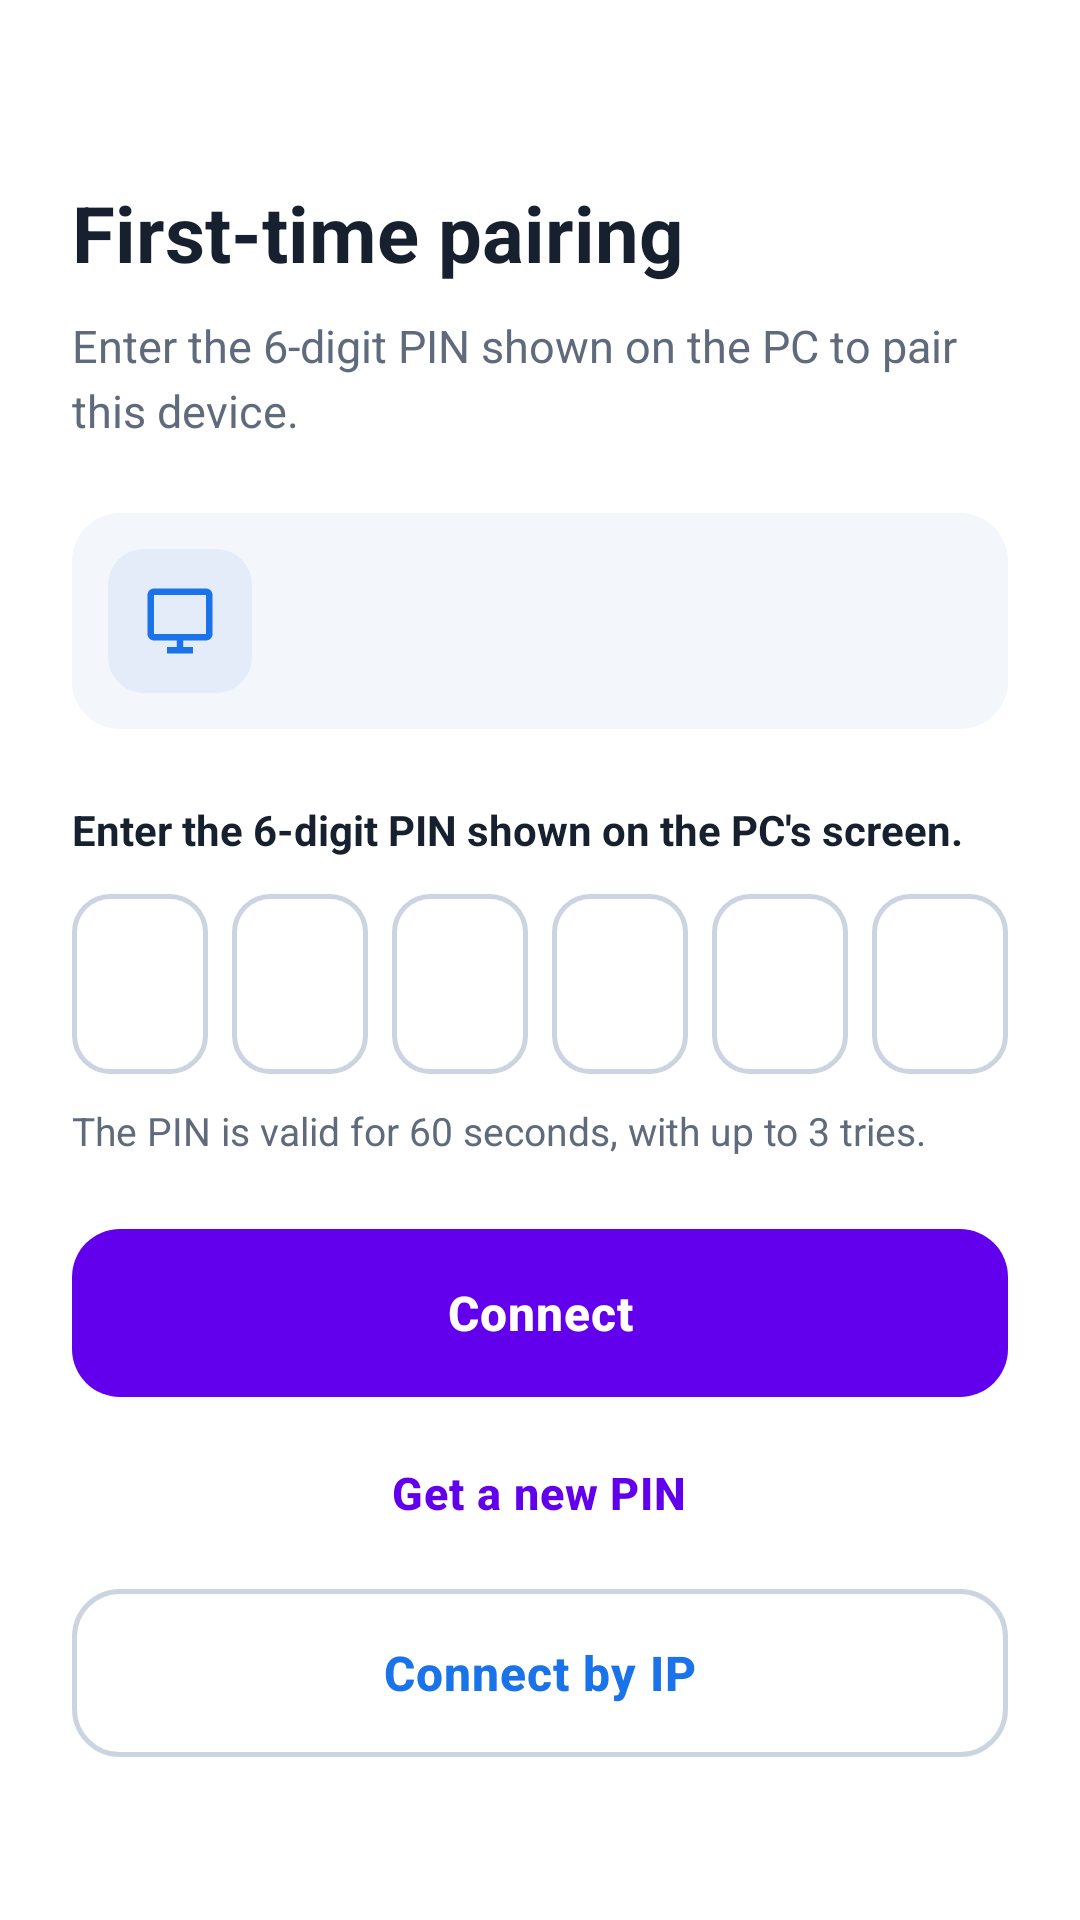

Layout XML and referenced resources for this Android screen:
<!-- AndroidManifest.xml: application theme Theme.LocalStream -->
<!-- res/layout/screen_pair.xml -->
<?xml version="1.0" encoding="utf-8"?>
<LinearLayout xmlns:android="http://schemas.android.com/apk/res/android"
    xmlns:app="http://schemas.android.com/apk/res-auto"
    xmlns:tools="http://schemas.android.com/tools"
    android:layout_width="match_parent"
    android:layout_height="match_parent"
    android:background="@color/ls_bg"
    android:orientation="vertical">

    <FrameLayout
        android:layout_width="match_parent"
        android:layout_height="56dp"
        android:paddingStart="4dp"
        android:paddingEnd="4dp">

        <ImageButton
            android:id="@+id/btnBack"
            android:layout_width="48dp"
            android:layout_height="48dp"
            android:layout_gravity="start|center_vertical"
            android:background="?attr/selectableItemBackgroundBorderless"
            android:contentDescription="@string/cd_back"
            android:src="@drawable/ic_arrow_back"
            app:tint="@color/ls_text_primary" />

        <ImageButton
            android:id="@+id/btnHelp"
            android:layout_width="48dp"
            android:layout_height="48dp"
            android:layout_gravity="end|center_vertical"
            android:background="?attr/selectableItemBackgroundBorderless"
            android:contentDescription="@string/cd_help"
            android:src="@drawable/ic_help_outline"
            app:tint="@color/ls_blue" />

    </FrameLayout>

    <androidx.core.widget.NestedScrollView
        android:layout_width="match_parent"
        android:layout_height="0dp"
        android:layout_weight="1"
        android:fillViewport="true">

        <androidx.constraintlayout.widget.ConstraintLayout
            android:layout_width="match_parent"
            android:layout_height="wrap_content">

            <LinearLayout
                android:layout_width="0dp"
                android:layout_height="wrap_content"
                android:orientation="vertical"
                android:paddingStart="24dp"
                android:paddingEnd="24dp"
                android:paddingBottom="24dp"
                app:layout_constraintEnd_toEndOf="parent"
                app:layout_constraintStart_toStartOf="parent"
                app:layout_constraintTop_toTopOf="parent"
                app:layout_constraintWidth_max="520dp">

                <TextView
                    android:layout_width="wrap_content"
                    android:layout_height="wrap_content"
                    android:layout_marginTop="4dp"
                    android:text="@string/pair_title"
                    android:textColor="@color/ls_text_primary"
                    android:textSize="26sp"
                    android:textStyle="bold" />

                <TextView
                    android:layout_width="match_parent"
                    android:layout_height="wrap_content"
                    android:layout_marginTop="10dp"
                    android:lineSpacingExtra="4dp"
                    android:text="@string/pair_lead"
                    android:textColor="@color/ls_text_secondary"
                    android:textSize="15sp" />

                
                <LinearLayout
                    android:layout_width="match_parent"
                    android:layout_height="wrap_content"
                    android:layout_marginTop="24dp"
                    android:background="@drawable/bg_surface_card"
                    android:gravity="center_vertical"
                    android:orientation="horizontal"
                    android:padding="12dp">

                    <FrameLayout
                        android:layout_width="48dp"
                        android:layout_height="48dp"
                        android:background="@drawable/bg_icon_tile">

                        <ImageView
                            android:layout_width="26dp"
                            android:layout_height="26dp"
                            android:layout_gravity="center"
                            android:importantForAccessibility="no"
                            android:src="@drawable/ic_desktop"
                            app:tint="@color/ls_blue" />

                    </FrameLayout>

                    <LinearLayout
                        android:layout_width="0dp"
                        android:layout_height="wrap_content"
                        android:layout_marginStart="14dp"
                        android:layout_weight="1"
                        android:orientation="vertical">

                        <TextView
                            android:id="@+id/tvPairServerName"
                            android:layout_width="wrap_content"
                            android:layout_height="wrap_content"
                            android:ellipsize="end"
                            android:maxLines="1"
                            android:textColor="@color/ls_text_primary"
                            android:textSize="15sp"
                            android:textStyle="bold"
                            tools:text="DESKTOP-7F3K9L2" />

                        <TextView
                            android:id="@+id/tvPairServerIp"
                            android:layout_width="wrap_content"
                            android:layout_height="wrap_content"
                            android:layout_marginTop="2dp"
                            android:textColor="@color/ls_text_secondary"
                            android:textSize="13sp"
                            tools:text="192.168.1.12" />

                    </LinearLayout>

                </LinearLayout>

                <TextView
                    android:layout_width="match_parent"
                    android:layout_height="wrap_content"
                    android:layout_marginTop="24dp"
                    android:text="@string/pair_instruction"
                    android:textColor="@color/ls_text_primary"
                    android:textSize="14sp"
                    android:textStyle="bold" />

                
                <FrameLayout
                    android:id="@+id/pinContainer"
                    android:layout_width="match_parent"
                    android:layout_height="wrap_content"
                    android:layout_marginTop="12dp">

                    <LinearLayout
                        android:layout_width="match_parent"
                        android:layout_height="60dp"
                        android:importantForAccessibility="noHideDescendants"
                        android:orientation="horizontal">

                        <TextView
                            android:id="@+id/pin1"
                            style="@style/Widget.LocalStream.PinBox"
                            android:layout_marginStart="0dp" />

                        <TextView
                            android:id="@+id/pin2"
                            style="@style/Widget.LocalStream.PinBox" />

                        <TextView
                            android:id="@+id/pin3"
                            style="@style/Widget.LocalStream.PinBox" />

                        <TextView
                            android:id="@+id/pin4"
                            style="@style/Widget.LocalStream.PinBox" />

                        <TextView
                            android:id="@+id/pin5"
                            style="@style/Widget.LocalStream.PinBox" />

                        <TextView
                            android:id="@+id/pin6"
                            style="@style/Widget.LocalStream.PinBox"
                            android:layout_marginEnd="0dp" />

                    </LinearLayout>

                    <EditText
                        android:id="@+id/etPin"
                        android:layout_width="match_parent"
                        android:layout_height="60dp"
                        android:background="@null"
                        android:contentDescription="@string/cd_pin_field"
                        android:cursorVisible="false"
                        android:imeOptions="actionDone"
                        android:importantForAutofill="no"
                        android:inputType="number"
                        android:longClickable="true"
                        android:maxLength="6"
                        android:textColor="@android:color/transparent"
                        android:textSize="1sp" />

                </FrameLayout>

                <TextView
                    android:id="@+id/tvPinMessage"
                    android:layout_width="match_parent"
                    android:layout_height="wrap_content"
                    android:layout_marginTop="10dp"
                    android:text="@string/pair_note"
                    android:textColor="@color/ls_text_secondary"
                    android:textSize="13sp" />

                <com.google.android.material.button.MaterialButton
                    android:id="@+id/btnPairConnect"
                    style="@style/Widget.LocalStream.Button.Primary"
                    android:layout_width="match_parent"
                    android:layout_height="wrap_content"
                    android:layout_marginTop="24dp"
                    android:text="@string/action_connect"
                    app:icon="@drawable/ic_link" />

                <com.google.android.material.button.MaterialButton
                    android:id="@+id/btnRequestPin"
                    style="@style/Widget.LocalStream.Button.Text"
                    android:layout_width="wrap_content"
                    android:layout_height="wrap_content"
                    android:layout_gravity="center_horizontal"
                    android:layout_marginTop="8dp"
                    android:text="@string/pair_request_pin"
                    app:icon="@drawable/ic_refresh" />

                <com.google.android.material.button.MaterialButton
                    android:id="@+id/btnPairManual"
                    style="@style/Widget.LocalStream.Button.Outlined"
                    android:layout_width="match_parent"
                    android:layout_height="wrap_content"
                    android:layout_marginTop="8dp"
                    android:text="@string/manual_connect_action"
                    app:icon="@drawable/ic_link" />

            </LinearLayout>

        </androidx.constraintlayout.widget.ConstraintLayout>

    </androidx.core.widget.NestedScrollView>

</LinearLayout>
<!-- resources referenced by this layout -->
<resources>
  <color name="ls_bg">#FFFFFFFF</color>
  <color name="ls_blue">#FF1A73E8</color>
  <color name="ls_text_primary">#FF16202E</color>
  <color name="ls_text_secondary">#FF5F6B7C</color>
  <!-- drawable bg_icon_tile (drawable) -->
  <?xml version="1.0" encoding="utf-8"?>
  <shape xmlns:android="http://schemas.android.com/apk/res/android"
      android:shape="rectangle">
      <solid android:color="@color/ls_surface_icon" />
      <corners android:radius="12dp" />
  </shape>
  <!-- drawable bg_surface_card (drawable) -->
  <?xml version="1.0" encoding="utf-8"?>
  <shape xmlns:android="http://schemas.android.com/apk/res/android"
      android:shape="rectangle">
      <solid android:color="@color/ls_surface" />
      <corners android:radius="16dp" />
  </shape>
  <!-- drawable ic_desktop (drawable) -->
  <?xml version="1.0" encoding="utf-8"?>
  <vector xmlns:android="http://schemas.android.com/apk/res/android"
      android:width="24dp"
      android:height="24dp"
      android:viewportWidth="24"
      android:viewportHeight="24">
      <path
          android:fillColor="#FF000000"
          android:pathData="M20,2H4c-1.1,0 -2,0.9 -2,2v12c0,1.1 0.9,2 2,2h7v2H8v2h8v-2h-3v-2h7c1.1,0 2,-0.9 2,-2V4c0,-1.1 -0.9,-2 -2,-2zM20,16H4V4h16v12z" />
  </vector>
  <string name="action_connect">Connect</string>
  <string name="cd_back">Back</string>
  <string name="cd_help">Help</string>
  <string name="cd_pin_field">6-digit PIN</string>
  <string name="manual_connect_action">Connect by IP</string>
  <string name="pair_instruction">Enter the 6-digit PIN shown on the PC\'s screen.</string>
  <string name="pair_lead">Enter the 6-digit PIN shown on the PC to pair this device.</string>
  <string name="pair_note">The PIN is valid for 60 seconds, with up to 3 tries.</string>
  <string name="pair_request_pin">Get a new PIN</string>
  <string name="pair_title">First-time pairing</string>
  <style name="Widget.LocalStream.Button.Text" parent="Widget.MaterialComponents.Button.TextButton">
          <item name="android:textAllCaps">false</item>
          <item name="android:textSize">15sp</item>
          <item name="android:textStyle">bold</item>
          <item name="android:letterSpacing">0.02</item>
          <item name="iconGravity">textStart</item>
          <item name="iconPadding">6dp</item>
          <item name="iconSize">18dp</item>
      </style>
  <style name="Widget.LocalStream.PinBox" parent="">
          <item name="android:layout_width">0dp</item>
          <item name="android:layout_height">match_parent</item>
          <item name="android:layout_weight">1</item>
          <item name="android:layout_marginStart">4dp</item>
          <item name="android:layout_marginEnd">4dp</item>
          <item name="android:background">@drawable/bg_pin_box</item>
          <item name="android:gravity">center</item>
          <item name="android:textColor">@color/ls_text_primary</item>
          <item name="android:textSize">26sp</item>
          <item name="android:textStyle">bold</item>
      </style>
  <style name="Theme.LocalStream" parent="Theme.MaterialComponents.DayNight.NoActionBar">
          <item name="colorPrimary">@color/purple_500</item>
          <item name="colorPrimaryDark">@color/purple_700</item>
          <item name="colorAccent">@color/teal_200</item>
      </style>
  <color name="ls_surface_icon">#FFE3ECF8</color>
  <color name="ls_surface">#FFF3F6FA</color>
  <color name="ls_stroke_strong">#FFCBD5E1</color>
  <!-- drawable bg_pin_box (drawable) -->
  <?xml version="1.0" encoding="utf-8"?>
  <shape xmlns:android="http://schemas.android.com/apk/res/android"
      android:shape="rectangle">
      <solid android:color="@color/ls_bg" />
      <stroke
          android:width="1.5dp"
          android:color="@color/ls_stroke_strong" />
      <corners android:radius="12dp" />
  </shape>
  <color name="purple_500">#FF6200EE</color>
  <color name="purple_700">#FF3700B3</color>
  <color name="teal_200">#FF03DAC5</color>
</resources>
